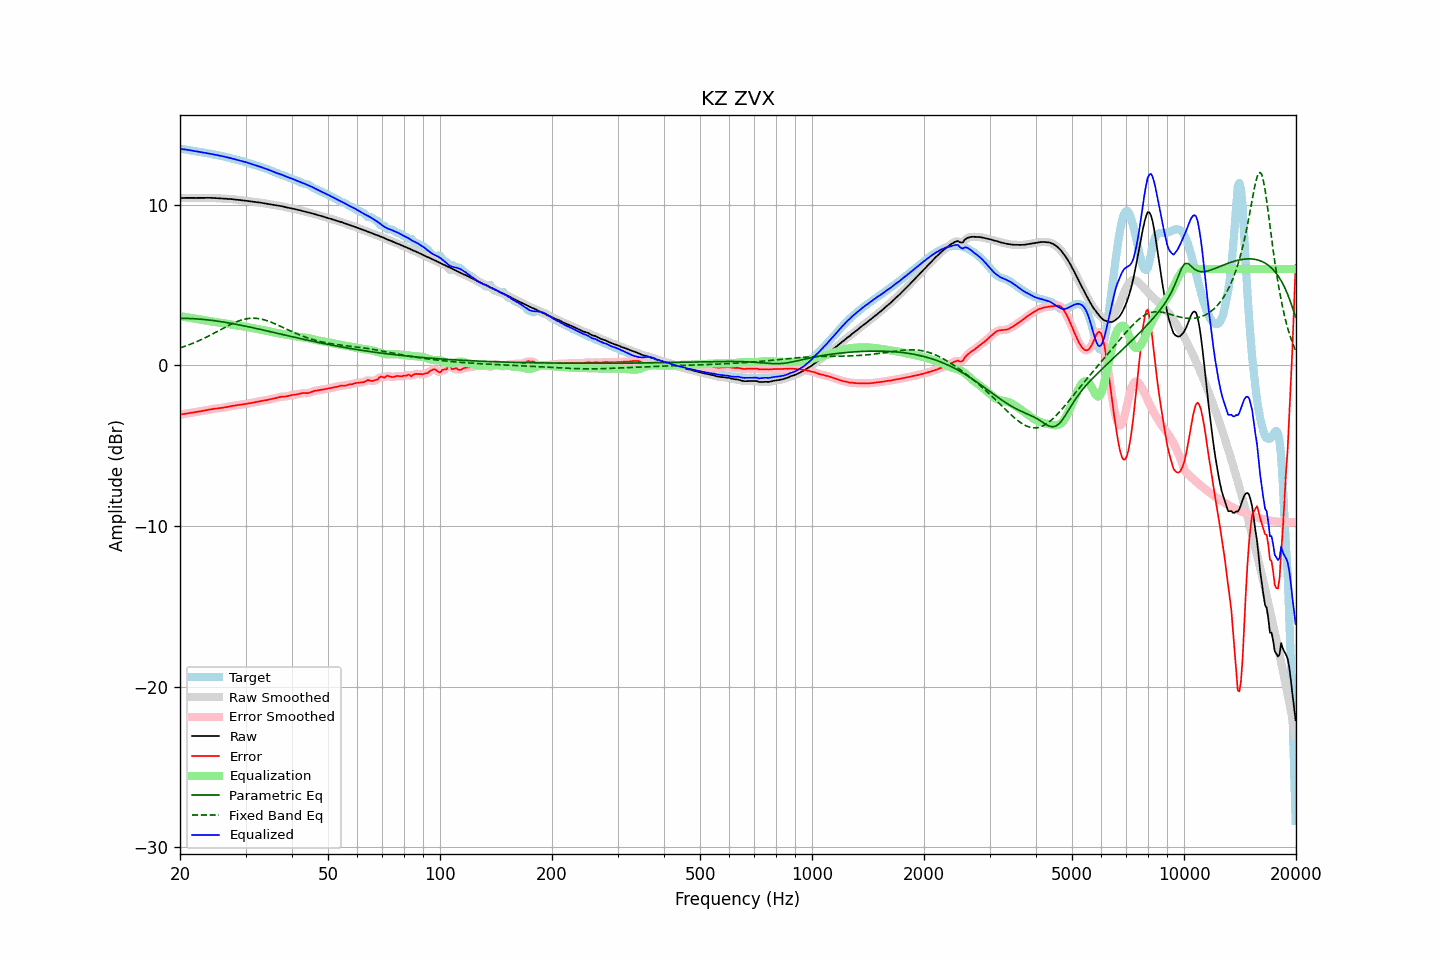

The table this chart was drawn from, first rows:
frequency, raw, error, smoothed, error_smoothed, equalization, parametric_eq, fixed_band_eq, equalized_raw, equalized_smoothed, target
20.00, 10.42, -3.06, 10.42, -3.06, 3.06, 2.93, 1.09, 13.49, 13.49, 13.49
20.20, 10.43, -3.05, 10.43, -3.05, 3.05, 2.93, 1.12, 13.47, 13.48, 13.48
20.40, 10.43, -3.03, 10.43, -3.03, 3.03, 2.93, 1.15, 13.46, 13.46, 13.46
20.61, 10.43, -3.02, 10.43, -3.02, 3.02, 2.93, 1.19, 13.45, 13.45, 13.45
20.81, 10.43, -3.00, 10.43, -3.00, 3.00, 2.93, 1.22, 13.43, 13.43, 13.43
21.02, 10.43, -2.99, 10.43, -2.98, 2.98, 2.92, 1.26, 13.41, 13.41, 13.41
21.23, 10.43, -2.97, 10.43, -2.97, 2.97, 2.92, 1.30, 13.40, 13.40, 13.40
21.44, 10.43, -2.95, 10.43, -2.95, 2.95, 2.91, 1.34, 13.38, 13.38, 13.38
21.66, 10.43, -2.93, 10.43, -2.93, 2.93, 2.91, 1.38, 13.36, 13.36, 13.36
21.87, 10.43, -2.92, 10.43, -2.92, 2.92, 2.90, 1.42, 13.34, 13.34, 13.34
22.09, 10.43, -2.90, 10.43, -2.90, 2.90, 2.90, 1.46, 13.33, 13.33, 13.33
22.31, 10.43, -2.88, 10.43, -2.88, 2.88, 2.89, 1.50, 13.31, 13.31, 13.31
22.54, 10.43, -2.87, 10.43, -2.87, 2.86, 2.88, 1.55, 13.30, 13.30, 13.30
22.76, 10.43, -2.85, 10.43, -2.85, 2.85, 2.87, 1.59, 13.28, 13.28, 13.28
22.99, 10.43, -2.83, 10.43, -2.83, 2.83, 2.87, 1.64, 13.26, 13.26, 13.26
23.22, 10.44, -2.81, 10.44, -2.81, 2.81, 2.86, 1.69, 13.25, 13.25, 13.25
23.45, 10.44, -2.79, 10.44, -2.79, 2.79, 2.85, 1.74, 13.23, 13.23, 13.23
23.69, 10.44, -2.77, 10.44, -2.77, 2.77, 2.84, 1.79, 13.21, 13.21, 13.21
23.92, 10.44, -2.75, 10.44, -2.75, 2.76, 2.83, 1.84, 13.19, 13.19, 13.19
24.16, 10.43, -2.74, 10.43, -2.74, 2.74, 2.81, 1.89, 13.17, 13.17, 13.17
24.40, 10.43, -2.72, 10.43, -2.72, 2.72, 2.80, 1.94, 13.15, 13.15, 13.15
24.65, 10.43, -2.71, 10.42, -2.71, 2.71, 2.79, 2.00, 13.13, 13.13, 13.13
24.89, 10.42, -2.70, 10.42, -2.70, 2.70, 2.78, 2.05, 13.12, 13.12, 13.11
25.14, 10.41, -2.68, 10.41, -2.68, 2.68, 2.76, 2.10, 13.10, 13.10, 13.10
25.39, 10.40, -2.67, 10.40, -2.67, 2.67, 2.75, 2.16, 13.08, 13.08, 13.08
25.65, 10.40, -2.66, 10.40, -2.66, 2.66, 2.73, 2.21, 13.06, 13.06, 13.06
25.91, 10.39, -2.65, 10.39, -2.65, 2.64, 2.72, 2.27, 13.03, 13.03, 13.04
26.16, 10.38, -2.63, 10.38, -2.63, 2.63, 2.70, 2.32, 13.01, 13.01, 13.02
26.43, 10.38, -2.62, 10.38, -2.62, 2.61, 2.68, 2.37, 12.99, 12.99, 12.99
26.69, 10.37, -2.60, 10.37, -2.60, 2.59, 2.67, 2.43, 12.97, 12.97, 12.97
26.96, 10.37, -2.57, 10.37, -2.57, 2.57, 2.65, 2.48, 12.94, 12.94, 12.94
27.23, 10.36, -2.55, 10.36, -2.55, 2.56, 2.63, 2.53, 12.92, 12.92, 12.91
27.50, 10.35, -2.53, 10.35, -2.53, 2.54, 2.62, 2.58, 12.89, 12.89, 12.89
27.77, 10.34, -2.52, 10.34, -2.52, 2.52, 2.60, 2.62, 12.86, 12.86, 12.86
28.05, 10.33, -2.50, 10.33, -2.50, 2.50, 2.58, 2.67, 12.84, 12.84, 12.83
28.33, 10.32, -2.49, 10.32, -2.49, 2.49, 2.56, 2.71, 12.81, 12.81, 12.81
28.62, 10.31, -2.48, 10.31, -2.48, 2.48, 2.54, 2.75, 12.78, 12.78, 12.78
28.90, 10.29, -2.47, 10.29, -2.46, 2.46, 2.52, 2.78, 12.75, 12.76, 12.76
29.19, 10.28, -2.45, 10.28, -2.45, 2.45, 2.50, 2.82, 12.73, 12.73, 12.73
29.48, 10.27, -2.43, 10.27, -2.43, 2.43, 2.48, 2.85, 12.71, 12.71, 12.71
29.78, 10.26, -2.42, 10.26, -2.42, 2.42, 2.46, 2.87, 12.68, 12.68, 12.68
30.08, 10.25, -2.40, 10.25, -2.40, 2.40, 2.44, 2.89, 12.65, 12.65, 12.65
30.38, 10.24, -2.38, 10.24, -2.38, 2.38, 2.42, 2.91, 12.62, 12.62, 12.62
30.68, 10.22, -2.37, 10.22, -2.37, 2.36, 2.40, 2.92, 12.59, 12.59, 12.59
30.99, 10.21, -2.35, 10.21, -2.35, 2.35, 2.37, 2.93, 12.55, 12.55, 12.56
31.30, 10.19, -2.33, 10.19, -2.33, 2.33, 2.35, 2.94, 12.52, 12.52, 12.52
31.61, 10.18, -2.31, 10.18, -2.31, 2.31, 2.33, 2.94, 12.49, 12.49, 12.49
31.93, 10.17, -2.29, 10.17, -2.29, 2.29, 2.31, 2.93, 12.46, 12.46, 12.46
32.24, 10.16, -2.26, 10.16, -2.26, 2.27, 2.29, 2.93, 12.43, 12.43, 12.43
32.57, 10.15, -2.24, 10.15, -2.24, 2.25, 2.26, 2.91, 12.40, 12.40, 12.39
32.89, 10.13, -2.23, 10.13, -2.23, 2.23, 2.24, 2.89, 12.36, 12.36, 12.36
33.22, 10.12, -2.21, 10.12, -2.21, 2.21, 2.22, 2.87, 12.33, 12.33, 12.33
33.55, 10.10, -2.20, 10.10, -2.19, 2.19, 2.20, 2.85, 12.29, 12.29, 12.30
33.89, 10.09, -2.18, 10.09, -2.18, 2.17, 2.17, 2.82, 12.26, 12.26, 12.26
34.23, 10.07, -2.16, 10.07, -2.16, 2.15, 2.15, 2.79, 12.23, 12.23, 12.23
34.57, 10.06, -2.13, 10.06, -2.13, 2.14, 2.13, 2.75, 12.19, 12.19, 12.19
34.92, 10.04, -2.11, 10.04, -2.11, 2.11, 2.10, 2.72, 12.15, 12.15, 12.15
35.27, 10.02, -2.09, 10.02, -2.09, 2.09, 2.08, 2.68, 12.11, 12.11, 12.11
35.62, 10.00, -2.07, 10.00, -2.07, 2.07, 2.06, 2.64, 12.06, 12.07, 12.07
35.97, 9.98, -2.05, 9.98, -2.05, 2.04, 2.03, 2.59, 12.02, 12.02, 12.03
... 635 more rows
